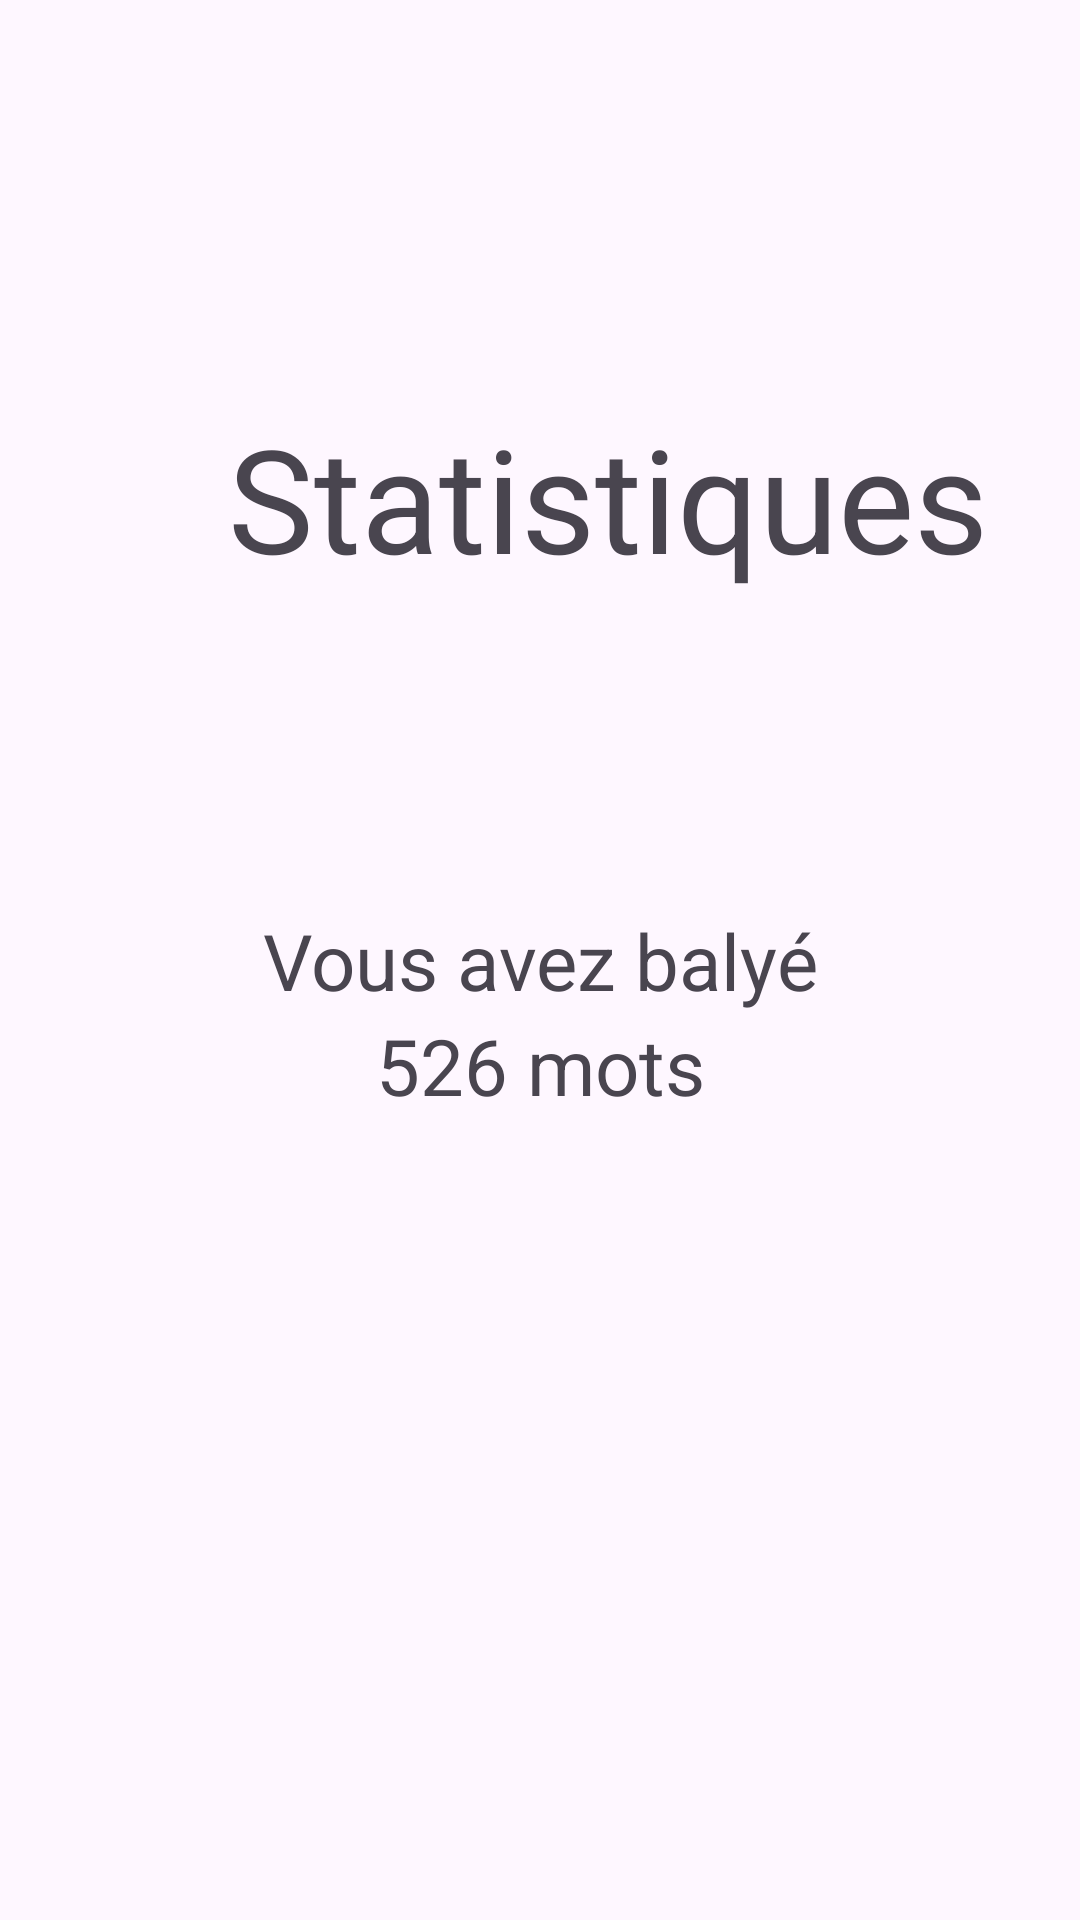

Here is an Android app screen rendered from its layout file. Give the layout XML and the strings, colors and styles it references.
<!-- AndroidManifest.xml: application theme Theme.LearnDico -->
<!-- res/layout/fragment_stats.xml -->
<?xml version="1.0" encoding="utf-8"?>
<androidx.constraintlayout.widget.ConstraintLayout xmlns:android="http://schemas.android.com/apk/res/android"
    xmlns:app="http://schemas.android.com/apk/res-auto"
    xmlns:tools="http://schemas.android.com/tools"
    android:layout_width="match_parent"
    android:layout_height="match_parent"
    tools:context=".fragment.StatsFragment">

    <TextView
        android:layout_width="wrap_content"
        android:layout_height="wrap_content"
        android:layout_centerInParent="true"
        android:layout_marginStart="76dp"
        android:text="Statistiques"
        android:textSize="48sp"
        app:layout_constraintBottom_toTopOf="@+id/textView4"
        app:layout_constraintStart_toStartOf="parent"
        app:layout_constraintTop_toTopOf="parent"
        app:layout_constraintVertical_bias="0.561" />

    <TextView
        android:id="@+id/textView4"
        android:layout_width="wrap_content"
        android:layout_height="wrap_content"
        android:layout_centerInParent="true"
        android:text="Vous avez balyé"
        android:textSize="26sp"
        app:layout_constraintBottom_toBottomOf="parent"
        app:layout_constraintEnd_toEndOf="parent"
        app:layout_constraintStart_toStartOf="parent"
        app:layout_constraintTop_toTopOf="parent" />

    <TextView
        android:layout_width="wrap_content"
        android:layout_height="wrap_content"
        android:layout_alignParentStart="true"
        android:layout_alignParentEnd="true"
        android:layout_centerVertical="true"
        android:text="526 mots"
        android:textSize="26sp"
        app:layout_constraintEnd_toEndOf="parent"
        app:layout_constraintStart_toStartOf="parent"
        app:layout_constraintTop_toBottomOf="@+id/textView4" />

</androidx.constraintlayout.widget.ConstraintLayout>
<!-- resources referenced by this layout -->
<resources>
  <style name="Theme.LearnDico" parent="Theme.Material3.Light.NoActionBar">
          
          <item name="colorPrimary">@color/purple_500</item>
          <item name="colorPrimaryVariant">@color/purple_700</item>
          <item name="colorOnPrimary">@color/white</item>
          
          <item name="colorSecondary">@color/teal_200</item>
          <item name="colorSecondaryVariant">@color/teal_700</item>
          <item name="colorOnSecondary">@color/black</item>
          
          <item name="android:statusBarColor">?attr/colorPrimaryVariant</item>
          
      </style>
  <color name="purple_500">#82589F</color>
  <color name="purple_700">#a55eea</color>
  <color name="white">#ffffda</color>
  <color name="teal_200">#55E6C1</color>
  <color name="teal_700">#58B19F</color>
  <color name="black">#FF000000</color>
</resources>
